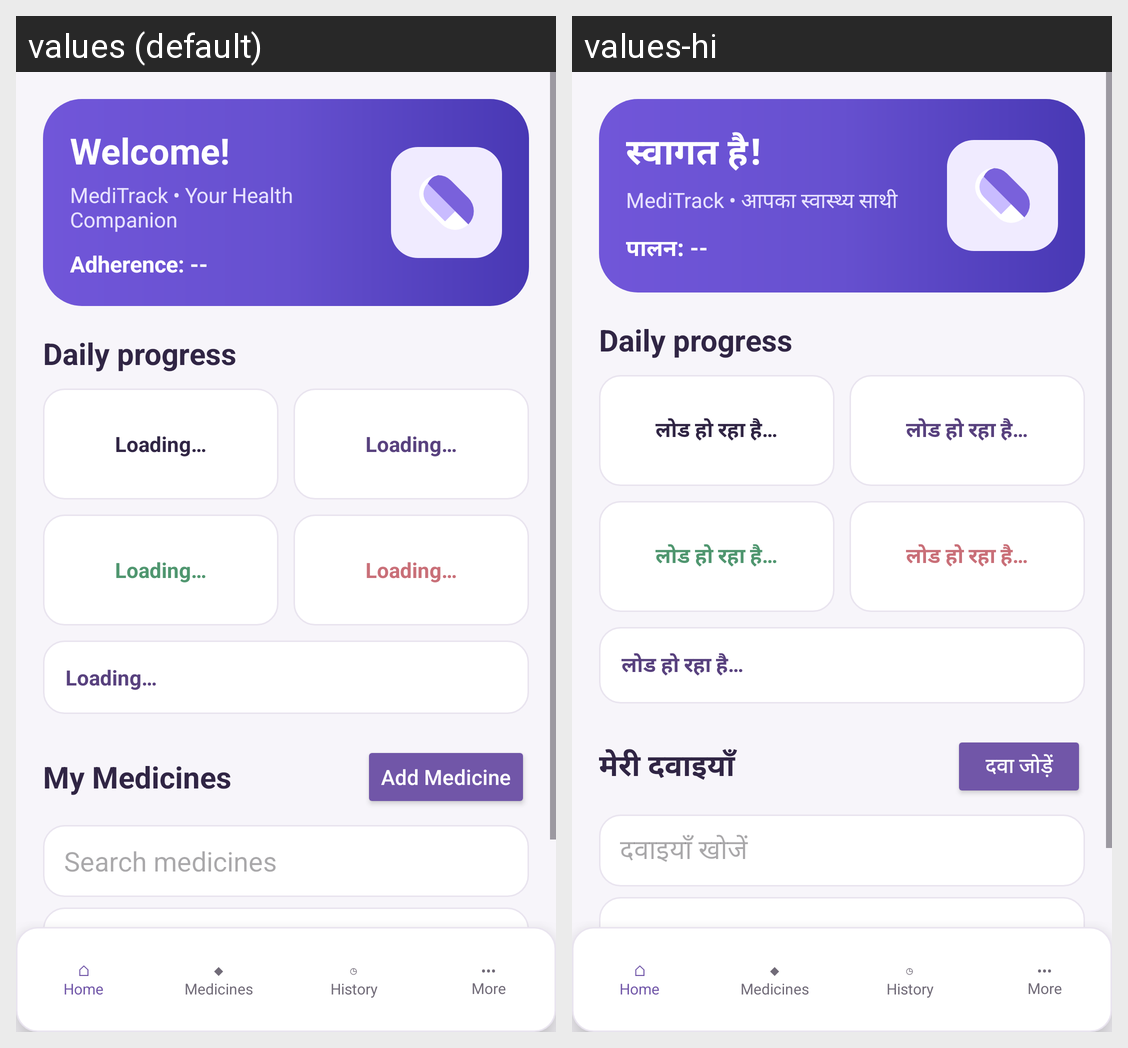

Here is an Android app screen in its default locale and in the app's own translations. Write out the translated-string differences for the strings that appear on this screen.
Android screen res/layout/activity_dashboard.xml rendered under 2 locales, left to right: values (default), values-hi. Device: Nexus 5 (rendered at 1080×1920; each locale shown at half size, 540×960, under a caption strip naming it); theme Theme.MediTrack.
Strings drawn on this screen, with the default value and each locale's value (text and hints the layout hard-codes, and strings that could not be matched under every locale, appear in the picture but are not listed):

dashboard_welcome
  values: Welcome!
  values-hi: स्वागत है!

health_companion
  values: MediTrack • Your Health Companion
  values-hi: MediTrack • आपका स्वास्थ्य साथी

adherence_empty
  values: Adherence: --
  values-hi: पालन: --

daily_progress
  values: Daily progress
  values-hi: Daily progress  [not translated; the default value is used]

loading
  values: Loading…
  values-hi: लोड हो रहा है…

my_medicines
  values: My Medicines
  values-hi: मेरी दवाइयाँ

add_medicine
  values: Add Medicine
  values-hi: दवा जोड़ें

search_medicines
  values: Search medicines
  values-hi: दवाइयाँ खोजें
